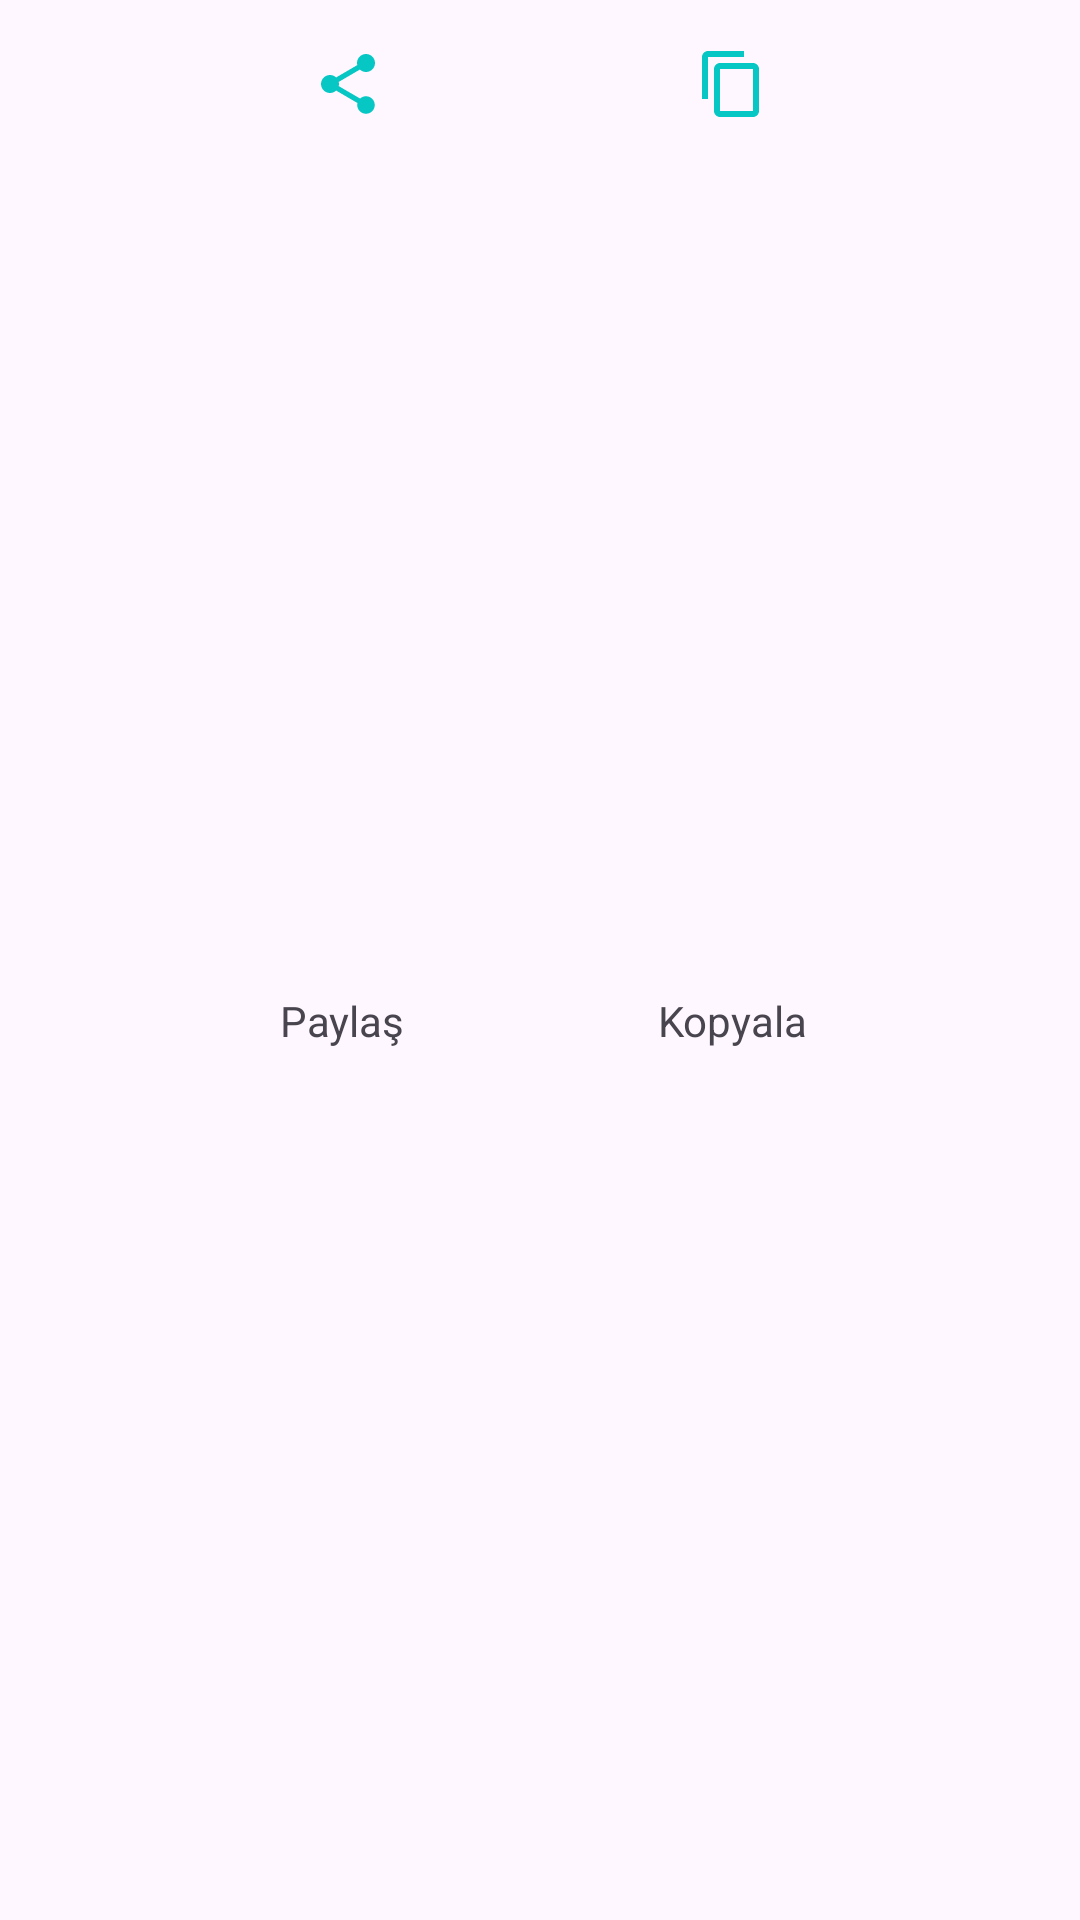

This screen was rendered from an Android layout file. Write that file and the resources it references.
<!-- AndroidManifest.xml: application theme Theme.NavigationComponentKullanimiBootcamp -->
<!-- res/layout/fragment_bottom_sheet.xml -->
<?xml version="1.0" encoding="utf-8"?>
<androidx.constraintlayout.widget.ConstraintLayout xmlns:android="http://schemas.android.com/apk/res/android"
    xmlns:app="http://schemas.android.com/apk/res-auto"
    xmlns:tools="http://schemas.android.com/tools"
    android:layout_width="match_parent"
    android:layout_height="wrap_content"
    tools:context=".BottomSheetFragment">

    <ImageView
        android:id="@+id/imageViewPaylas"
        android:layout_width="wrap_content"
        android:layout_height="wrap_content"
        android:layout_marginTop="16dp"
        android:src="@drawable/paylas_resim"
        app:layout_constraintEnd_toStartOf="@+id/imageViewKopyala"
        app:layout_constraintHorizontal_bias="0.5"
        app:layout_constraintStart_toStartOf="parent"
        app:layout_constraintTop_toTopOf="parent" />

    <ImageView
        android:id="@+id/imageViewKopyala"
        android:layout_width="wrap_content"
        android:layout_height="wrap_content"
        android:layout_marginTop="16dp"
        android:src="@drawable/kopayla_resim"
        app:layout_constraintEnd_toEndOf="parent"
        app:layout_constraintHorizontal_bias="0.5"
        app:layout_constraintStart_toEndOf="@+id/imageViewPaylas"
        app:layout_constraintTop_toTopOf="parent" />

    <TextView
        android:id="@+id/textView2"
        android:layout_width="63dp"
        android:layout_height="19dp"
        android:layout_marginTop="16dp"
        android:layout_marginBottom="16dp"
        android:text="Paylaş"
        android:textAlignment="center"
        app:layout_constraintBottom_toBottomOf="parent"
        app:layout_constraintEnd_toEndOf="@+id/imageViewPaylas"
        app:layout_constraintHorizontal_bias="0.55"
        app:layout_constraintStart_toStartOf="@+id/imageViewPaylas"
        app:layout_constraintTop_toBottomOf="@+id/imageViewPaylas" />

    <TextView
        android:id="@+id/textView3"
        android:layout_width="wrap_content"
        android:layout_height="wrap_content"
        android:layout_marginTop="16dp"
        android:layout_marginBottom="16dp"
        android:text="Kopyala"
        app:layout_constraintBottom_toBottomOf="parent"
        app:layout_constraintEnd_toEndOf="@+id/imageViewKopyala"
        app:layout_constraintStart_toStartOf="@+id/imageViewKopyala"
        app:layout_constraintTop_toBottomOf="@+id/imageViewKopyala" />
</androidx.constraintlayout.widget.ConstraintLayout>
<!-- resources referenced by this layout -->
<resources>
  <!-- drawable kopayla_resim (drawable) -->
  <vector android:height="24dp" android:tint="#07C7C4"
      android:viewportHeight="24" android:viewportWidth="24"
      android:width="24dp" xmlns:android="http://schemas.android.com/apk/res/android">
      <path android:fillColor="@android:color/white" android:pathData="M16,1L4,1c-1.1,0 -2,0.9 -2,2v14h2L4,3h12L16,1zM19,5L8,5c-1.1,0 -2,0.9 -2,2v14c0,1.1 0.9,2 2,2h11c1.1,0 2,-0.9 2,-2L21,7c0,-1.1 -0.9,-2 -2,-2zM19,21L8,21L8,7h11v14z"/>
  </vector>
  <!-- drawable paylas_resim (drawable) -->
  <vector android:height="24dp" android:tint="#07C7C4"
      android:viewportHeight="24" android:viewportWidth="24"
      android:width="24dp" xmlns:android="http://schemas.android.com/apk/res/android">
      <path android:fillColor="@android:color/white" android:pathData="M18,16.08c-0.76,0 -1.44,0.3 -1.96,0.77L8.91,12.7c0.05,-0.23 0.09,-0.46 0.09,-0.7s-0.04,-0.47 -0.09,-0.7l7.05,-4.11c0.54,0.5 1.25,0.81 2.04,0.81 1.66,0 3,-1.34 3,-3s-1.34,-3 -3,-3 -3,1.34 -3,3c0,0.24 0.04,0.47 0.09,0.7L8.04,9.81C7.5,9.31 6.79,9 6,9c-1.66,0 -3,1.34 -3,3s1.34,3 3,3c0.79,0 1.5,-0.31 2.04,-0.81l7.12,4.16c-0.05,0.21 -0.08,0.43 -0.08,0.65 0,1.61 1.31,2.92 2.92,2.92 1.61,0 2.92,-1.31 2.92,-2.92s-1.31,-2.92 -2.92,-2.92z"/>
  </vector>
  <style name="Theme.NavigationComponentKullanimiBootcamp" parent="Base.Theme.NavigationComponentKullanimiBootcamp" />
  <style name="Base.Theme.NavigationComponentKullanimiBootcamp" parent="Theme.Material3.DayNight.NoActionBar">
          
          
      </style>
</resources>
